Labelled photos from "yolo_dataset", an image-classification folder in akiraraihaan/skripsi_final. The possible labels are: severe vibration, full load production, natural flowing, pump leakage, collide pump and vibration, gas influence, gas influence and vibration, insufficient liquid supply and vibration, severe insufficient liquid supply, vibration.

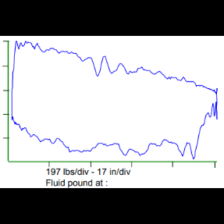
Label: vibration

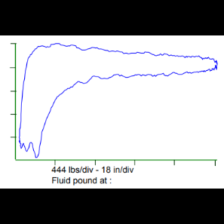
Label: severe insufficient liquid supply

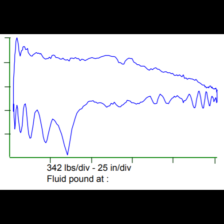
Label: insufficient liquid supply and vibration

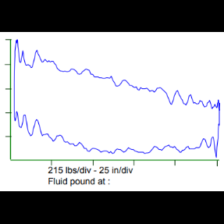
Label: natural flowing

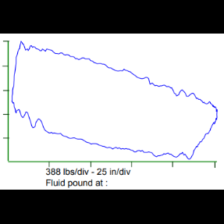
Label: severe vibration

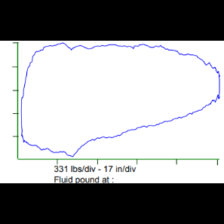
Label: gas influence
